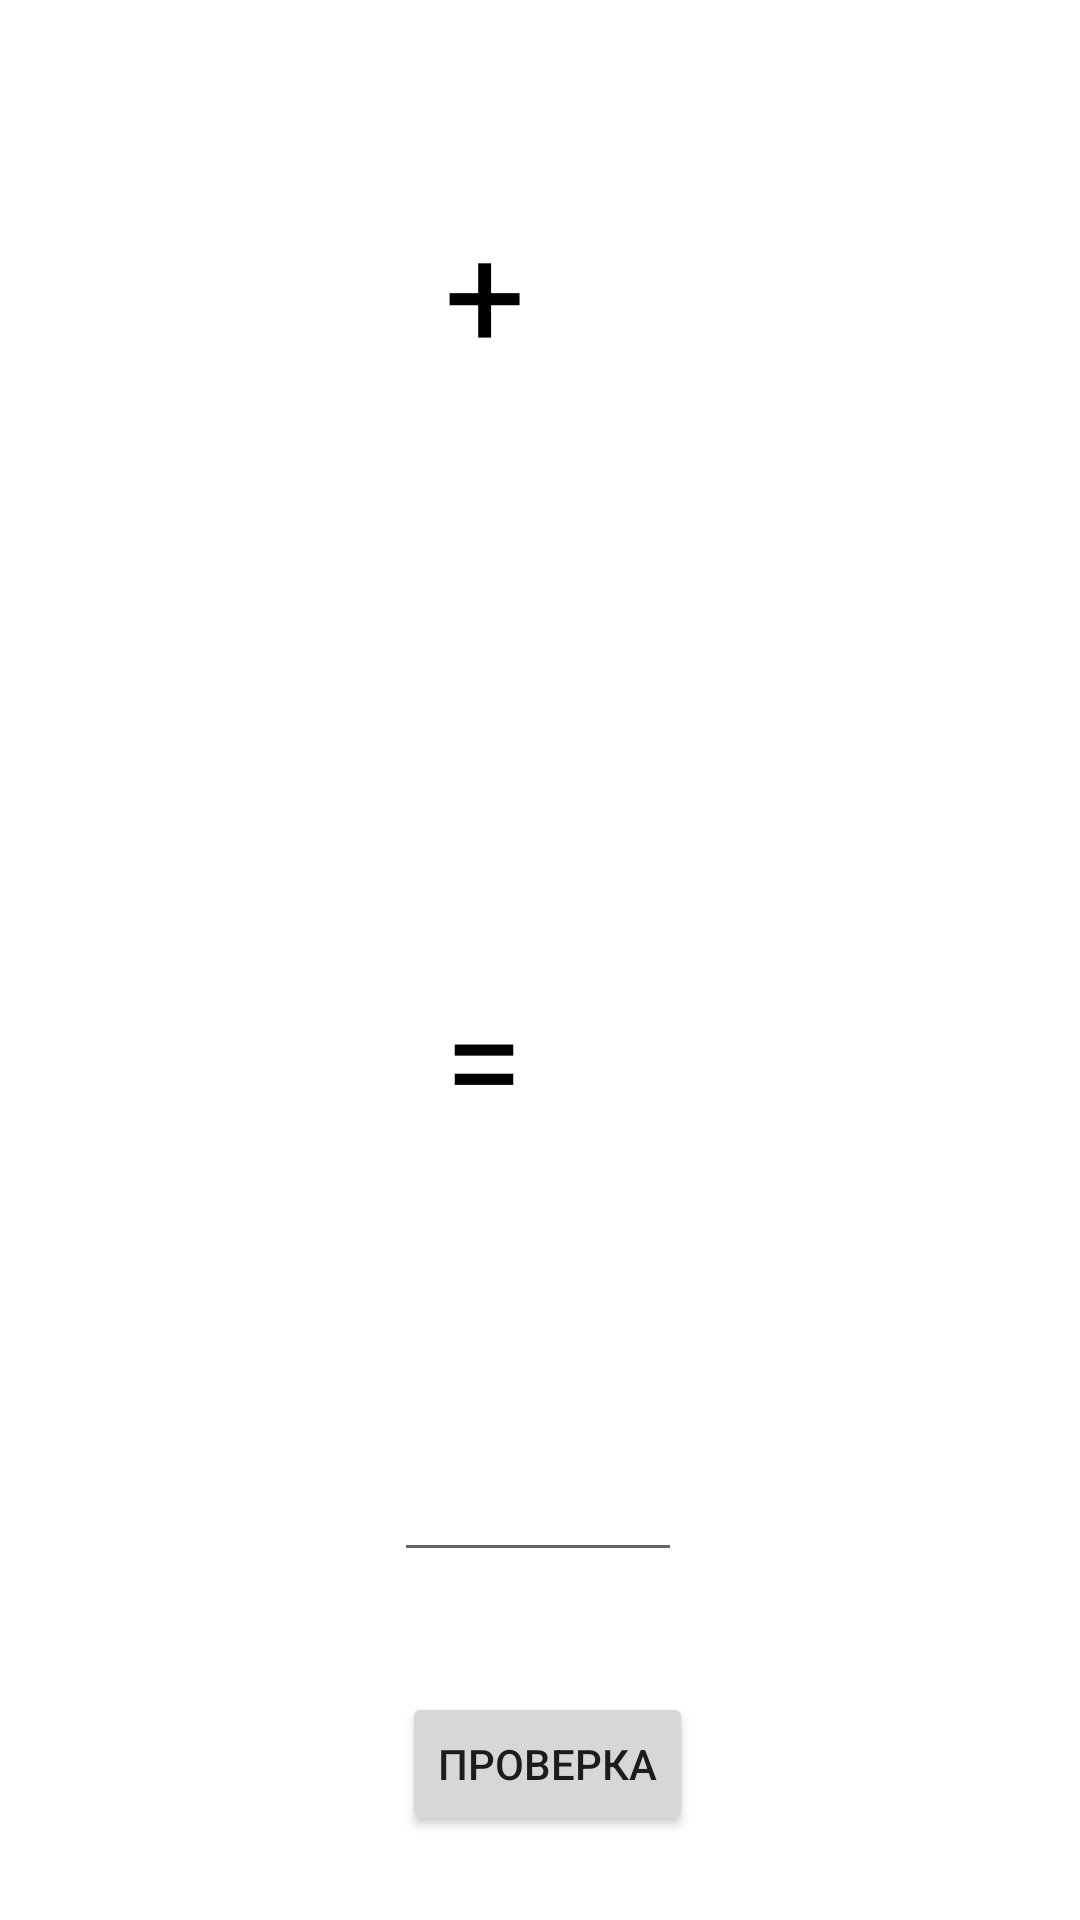

Layout XML and referenced resources for this Android screen:
<!-- AndroidManifest.xml: application theme Theme.Schet -->
<!-- res/layout/primkartinki.xml -->
<?xml version="1.0" encoding="utf-8"?>
<FrameLayout xmlns:android="http://schemas.android.com/apk/res/android"
    xmlns:app="http://schemas.android.com/apk/res-auto"
    xmlns:tools="http://schemas.android.com/tools"
    android:layout_width="match_parent"
    android:layout_height="match_parent"
    tools:context=".Primkartinki">

    <androidx.constraintlayout.widget.ConstraintLayout
        android:layout_width="match_parent"
        android:layout_height="match_parent">

        <TextView
            android:id="@+id/ravno"
            android:layout_width="99dp"
            android:layout_height="55dp"
            android:layout_marginBottom="72dp"
            android:text="="
            android:textColor="#000000"
            android:textSize="48sp"
            app:layout_constraintBottom_toTopOf="@+id/otvet"
            app:layout_constraintEnd_toEndOf="parent"
            app:layout_constraintHorizontal_bias="0.567"
            app:layout_constraintStart_toStartOf="parent" />

        <TextView
            android:id="@+id/plus"
            android:layout_width="99dp"
            android:layout_height="55dp"
            android:layout_marginBottom="16dp"
            android:text="+"
            android:textColor="#000000"
            android:textSize="48sp"
            app:layout_constraintBottom_toTopOf="@+id/im2"
            app:layout_constraintEnd_toEndOf="parent"
            app:layout_constraintHorizontal_bias="0.567"
            app:layout_constraintStart_toStartOf="parent" />

        <ImageView
            android:id="@+id/im1"
            android:layout_width="120dp"
            android:layout_height="118dp"
            android:src="@drawable/grushaaa"
            app:layout_constraintBottom_toTopOf="@+id/plus"
            app:layout_constraintEnd_toEndOf="parent"
            app:layout_constraintStart_toStartOf="parent"
            app:layout_constraintTop_toTopOf="parent" />

        <ImageView
            android:id="@+id/im2"
            android:layout_width="141dp"
            android:layout_height="148dp"
            android:layout_marginBottom="36dp"
            android:src="@drawable/yablochhhhko"
            app:layout_constraintBottom_toTopOf="@+id/ravno"
            app:layout_constraintEnd_toEndOf="parent"
            app:layout_constraintStart_toStartOf="parent" />

        <Button
            android:id="@+id/proverka"
            android:layout_width="wrap_content"
            android:layout_height="wrap_content"
            android:layout_marginBottom="28dp"
            android:text="проверка"
            app:layout_constraintBottom_toBottomOf="parent"
            app:layout_constraintEnd_toEndOf="parent"
            app:layout_constraintHorizontal_bias="0.509"
            app:layout_constraintStart_toStartOf="parent" />

        <EditText
            android:id="@+id/otvet"
            android:layout_width="96dp"
            android:layout_height="77dp"
            android:layout_marginBottom="40dp"
            android:ems="10"
            android:inputType="number"
            app:layout_constraintBottom_toTopOf="@+id/proverka"
            app:layout_constraintEnd_toEndOf="parent"
            app:layout_constraintHorizontal_bias="0.498"
            app:layout_constraintStart_toStartOf="parent" />

    </androidx.constraintlayout.widget.ConstraintLayout>
</FrameLayout>
<!-- resources referenced by this layout -->
<resources>
  <style name="Theme.Schet" parent="Theme.MaterialComponents.DayNight.DarkActionBar">
          
          <item name="colorPrimary">@color/purple_500</item>
          <item name="colorPrimaryVariant">@color/purple_700</item>
          <item name="colorOnPrimary">@color/white</item>
          
          <item name="colorSecondary">@color/teal_200</item>
          <item name="colorSecondaryVariant">@color/teal_700</item>
          <item name="colorOnSecondary">@color/black</item>
          
          <item name="android:statusBarColor" tools:targetApi="l">?attr/colorPrimaryVariant</item>
          
      </style>
  <!-- not gathered from this repository: default colours our renderer supplied (Android Studio template values) -->
  <color name="purple_500">#FF6200EE</color>
  <color name="purple_700">#FF3700B3</color>
  <color name="teal_200">#FF03DAC5</color>
  <color name="teal_700">#FF018786</color>
  <color name="black">#FF000000</color>
  <color name="white">#FFFFFFFF</color>
</resources>
